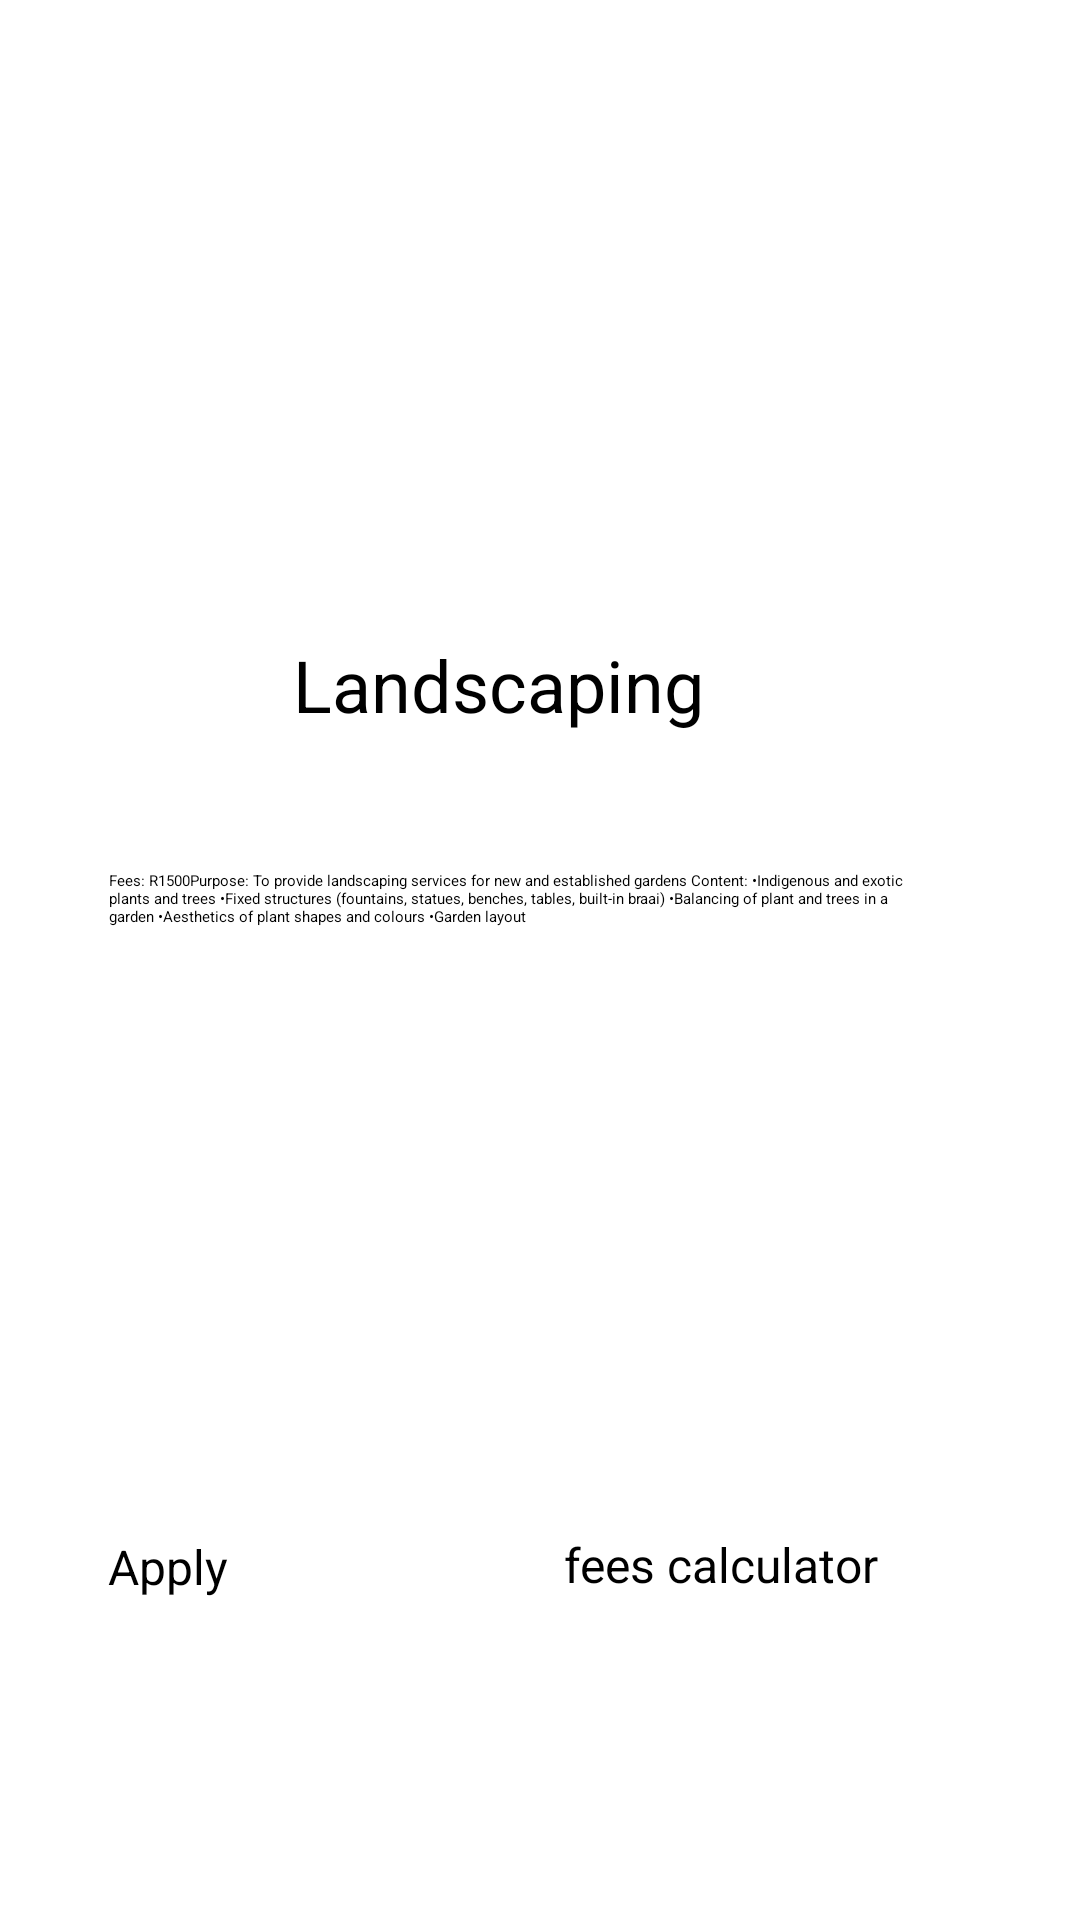

This screen was rendered from an Android layout file. Write that file and the resources it references.
<!-- AndroidManifest.xml: application theme Theme.Finalproject3 -->
<!-- res/layout/activity_land_scaping.xml -->
<?xml version="1.0" encoding="utf-8"?>
<androidx.constraintlayout.widget.ConstraintLayout xmlns:android="http://schemas.android.com/apk/res/android"
    xmlns:app="http://schemas.android.com/apk/res-auto"
    xmlns:tools="http://schemas.android.com/tools"
    android:layout_width="match_parent"
    android:layout_height="match_parent"
    tools:context=".landscaping">

    <ImageView
        android:id="@+id/imageView5"
        android:layout_width="216dp"
        android:layout_height="164dp"
        android:layout_marginStart="96dp"
        android:layout_marginTop="16dp"
        app:layout_constraintStart_toStartOf="parent"
        app:layout_constraintTop_toTopOf="parent"
        app:srcCompat="@drawable/logo" />

    <TextView
        android:id="@+id/textView8"
        android:layout_width="165dp"
        android:layout_height="54dp"
        android:layout_marginTop="32dp"
        android:text="Landscaping"
        android:textSize="24sp"
        app:layout_constraintEnd_toEndOf="parent"
        app:layout_constraintStart_toStartOf="parent"
        app:layout_constraintTop_toBottomOf="@+id/imageView5" />

    <TextView
        android:id="@+id/textView9"
        android:layout_width="275dp"
        android:layout_height="198dp"
        android:layout_marginTop="24dp"
        android:text="Fees: R1500Purpose: To provide landscaping services for new and established gardens Content: •Indigenous and exotic plants and trees •Fixed structures (fountains, statues, benches, tables, built-in braai) •Balancing of plant and trees in a garden •Aesthetics of plant shapes and colours •Garden layout"
        app:layout_constraintEnd_toEndOf="parent"
        app:layout_constraintHorizontal_bias="0.428"
        app:layout_constraintStart_toStartOf="parent"
        app:layout_constraintTop_toBottomOf="@+id/textView8" />

    <Button
        android:id="@+id/button9"
        android:layout_width="117dp"
        android:layout_height="61dp"
        android:layout_marginStart="36dp"
        android:text="Apply"
        android:textSize="16sp"
        app:layout_constraintBottom_toBottomOf="parent"
        app:layout_constraintStart_toStartOf="parent"
        app:layout_constraintTop_toBottomOf="@+id/textView9"
        app:layout_constraintVertical_bias="0.258" />

    <Button
        android:id="@+id/button10"
        android:layout_width="148dp"
        android:layout_height="66dp"
        android:text="fees calculator"
        android:textSize="16sp"
        app:layout_constraintBottom_toBottomOf="parent"
        app:layout_constraintEnd_toEndOf="parent"
        app:layout_constraintHorizontal_bias="0.592"
        app:layout_constraintStart_toEndOf="@+id/button9"
        app:layout_constraintTop_toBottomOf="@+id/textView9"
        app:layout_constraintVertical_bias="0.265" />
</androidx.constraintlayout.widget.ConstraintLayout>
<!-- resources referenced by this layout -->
<resources>
  <!-- drawable logo: png bitmap (drawable, 88080 bytes) -->
</resources>
